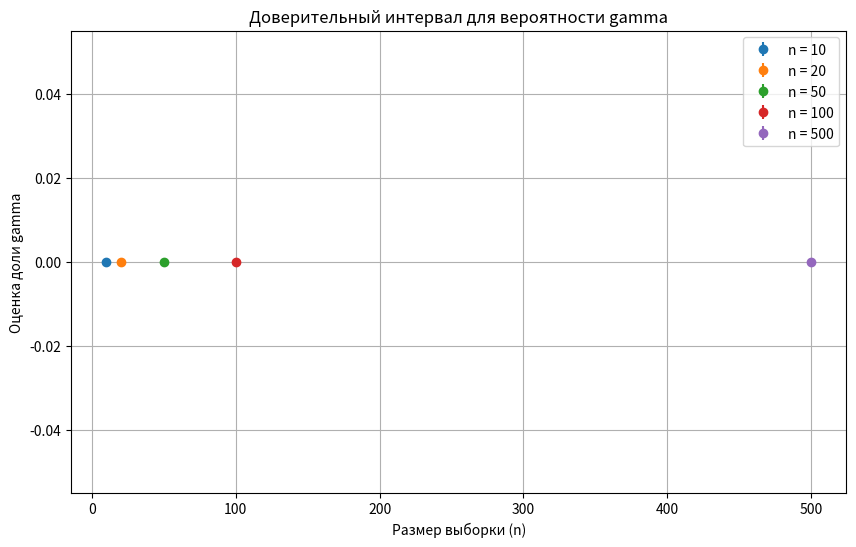

Write Python code to recreate this figure.
import numpy as np
import matplotlib.pyplot as plt
from scipy.stats import t, norm

# Параметры задачи
mu = 0  # Истинное математическое ожидание
sigma = 1  # Истинное стандартное отклонение
Q = 0.95  # Доверительная вероятность
N = 10000  # Количество выборок для моделирования

# Размеры выборок для анализа
sample_sizes = [10, 20, 50, 100, 500]


# Функция для расчета D в доверительном интервале Хора-Хора
def D_rho(n, rho):
    log_term = np.log((1 - rho) / 4)
    return np.sqrt(-log_term / (2 * n)) - 1 / (6 * n)


# Сохранение доверительных интервалов для каждого n
confidence_intervals = {}

for n in sample_sizes:
    gamma_count = 0
    t_quantile = t.ppf(1 - (1 - Q) / 2, df=n - 1)  # Квантиль распределения Стьюдента
    D = D_rho(n, Q)  # Вычисляем D один раз для данного n

    gammas = []

    for _ in range(N):
        # Генерация выборки
        sample = np.random.normal(mu, sigma, n)

        # Выборочное среднее и стандартное отклонение
        sample_mean = np.mean(sample)
        sample_std = np.std(sample, ddof=1)

        # Вариационный ряд
        sorted_sample = np.sort(sample)

        # Доверительные интервалы Хора-Хора
        hora_hora_contains = False
        for i in range(n//2, n // 2 + 1):
            a, b = sorted_sample[i - 1], sorted_sample[-i]
            hora_hora_lower = sample_mean - (b - a) * D
            hora_hora_upper = sample_mean + (b - a) * D

            # Проверяем, попадает ли mu в данный интервал Хора-Хора
            if hora_hora_lower <= mu <= hora_hora_upper:
                hora_hora_contains = True
                break

        # Доверительный интервал Стьюдента
        student_lower = sample_mean - t_quantile * (sample_std / np.sqrt(n))
        student_upper = sample_mean + t_quantile * (sample_std / np.sqrt(n))

        student_contains = student_lower <= mu <= student_upper

        if hora_hora_contains and not student_contains:
            gamma_count += 1

        # Сохраняем текущее значение lambda (доля gamma)
        gammas.append(gamma_count / (_ + 1))

    # Оценка доверительного интервала для lambda
    gamma_mean = np.mean(gammas)
    gamma_std = np.std(gammas, ddof=1)
    ci_lower = gamma_mean - t.ppf(1 - (1 - Q) / 2, df=N - 1) * gamma_std / np.sqrt(N)
    ci_upper = gamma_mean + t.ppf(1 - (1 - Q) / 2, df=N - 1) * gamma_std / np.sqrt(N)

    confidence_intervals[n] = (gamma_mean, ci_lower, ci_upper)

# Построение графика
plt.figure(figsize=(10, 6))
for n, (gamma_mean, ci_lower, ci_upper) in confidence_intervals.items():
    plt.errorbar(n, gamma_mean, yerr=[[gamma_mean - ci_lower], [ci_upper - gamma_mean]], fmt='o', label=f'n = {n}')

plt.xlabel("Размер выборки (n)")
plt.ylabel("Оценка доли gamma")
plt.title("Доверительный интервал для вероятности gamma")
plt.grid(True)
plt.legend()
plt.show()
